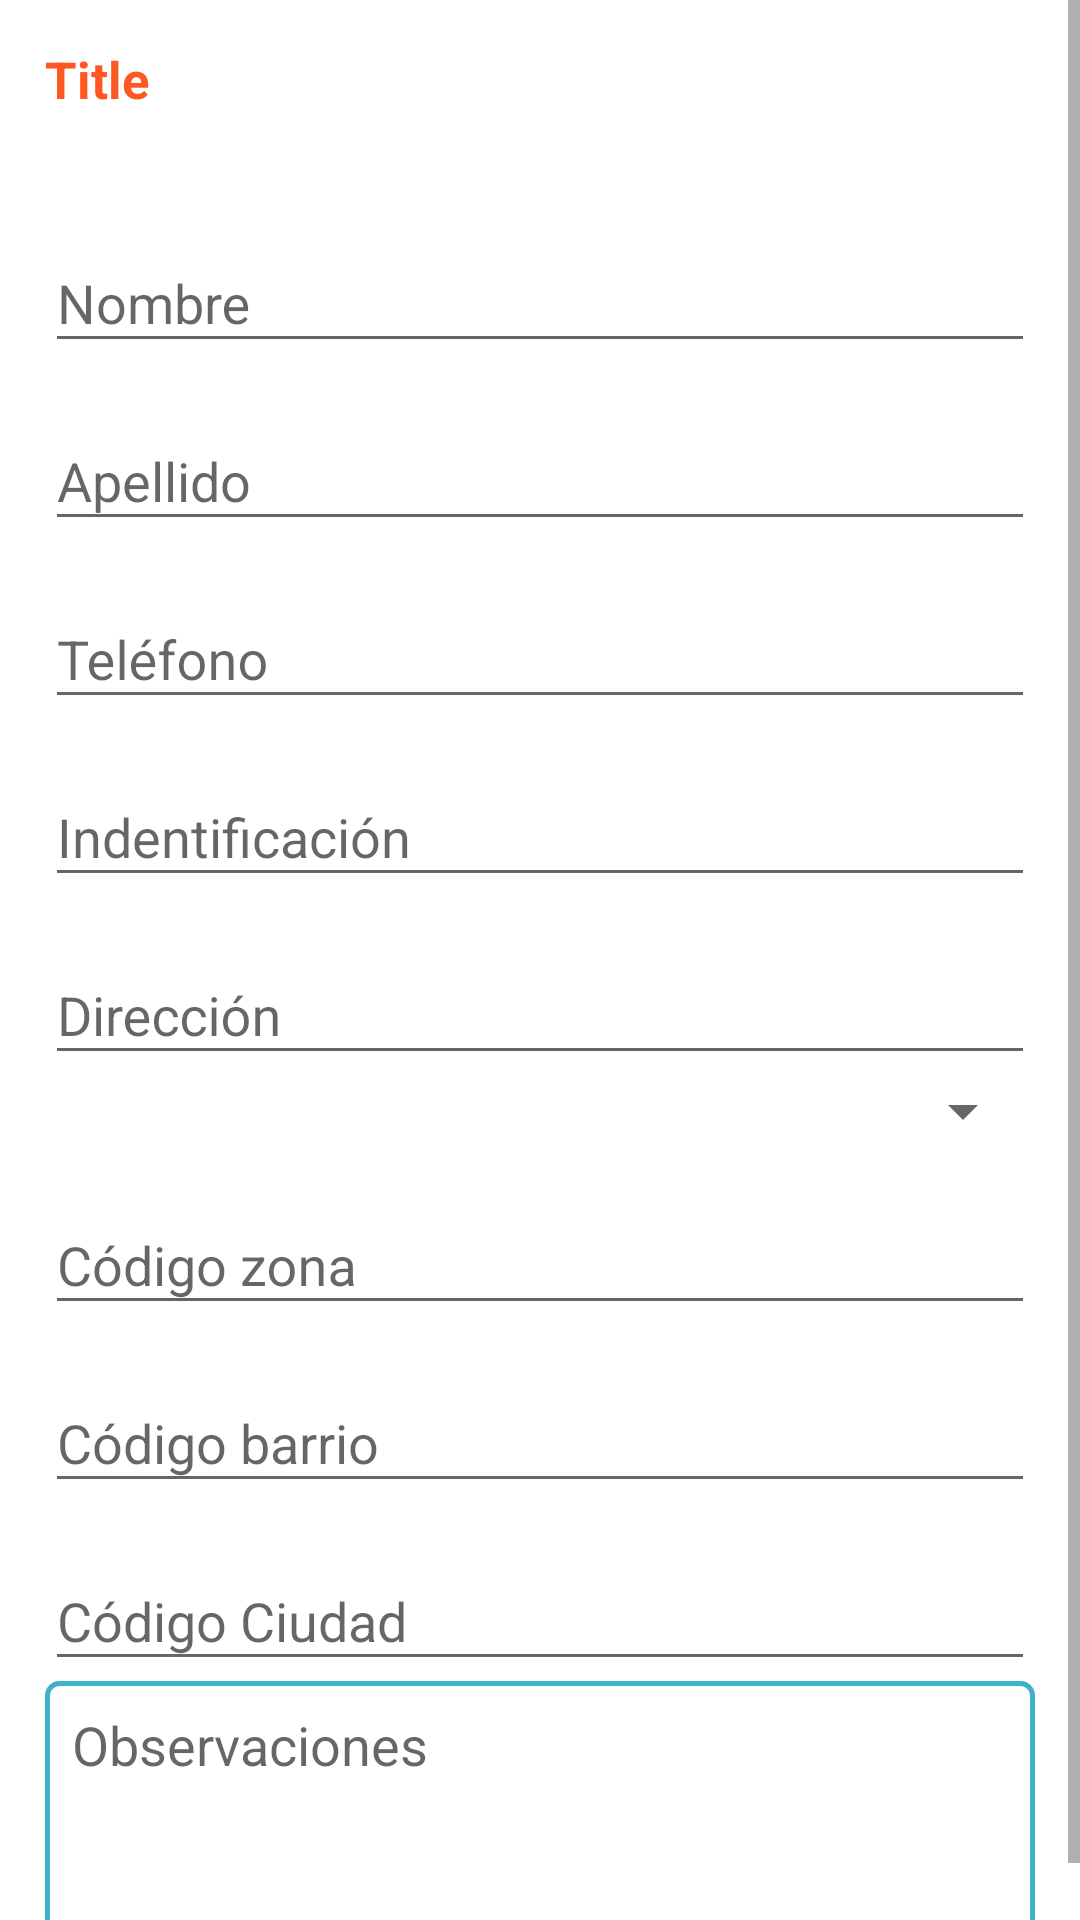

Produce the Android XML layout that renders to this screen, including the resource entries it uses.
<!-- AndroidManifest.xml: application theme AppTheme -->
<!-- res/layout/dialog_prospecto.xml -->
<?xml version="1.0" encoding="utf-8"?>
<LinearLayout xmlns:android="http://schemas.android.com/apk/res/android"
    android:layout_width="match_parent"
    android:layout_height="match_parent"
    android:orientation="vertical"
    android:background="#55000000">

    <ScrollView
        android:layout_width="match_parent"
        android:layout_height="wrap_content">

        <LinearLayout
            android:id="@+id/contentDialog"
            android:layout_height="wrap_content"
            android:layout_width="fill_parent"
            android:background="@color/colorBlancoche"
            android:layout_centerInParent="true"
            android:orientation="vertical"
            android:padding="15dp">

            <TextView
                android:id="@+id/title"
                android:layout_width="wrap_content"
                android:layout_height="wrap_content"
                android:text="Title"
                android:textStyle="bold"
                android:textColor="@color/colorPrimary"
                android:textSize="17sp"
                android:layout_marginBottom="24dp" />

            <LinearLayout
                android:layout_width="match_parent"
                android:layout_height="wrap_content"
                android:orientation="vertical">

                <android.support.design.widget.TextInputLayout
                    android:layout_marginTop="7dp"
                    android:layout_width="match_parent"
                    android:layout_height="wrap_content">

                    <EditText
                        android:layout_width="match_parent"
                        android:layout_height="wrap_content"
                        android:id="@+id/editNombre"
                        android:hint="Nombre"
                        android:maxLength="25"
                        android:inputType="text"
                        android:layout_centerVertical="true"
                        android:layout_centerHorizontal="true" />

                </android.support.design.widget.TextInputLayout>

                <android.support.design.widget.TextInputLayout
                    android:layout_marginTop="7dp"
                    android:layout_width="match_parent"
                    android:layout_height="wrap_content">

                    <EditText
                        android:layout_width="match_parent"
                        android:layout_height="wrap_content"
                        android:id="@+id/editApellido"
                        android:hint="Apellido"
                        android:maxLength="25"
                        android:inputType="text"
                        android:layout_centerVertical="true"
                        android:layout_centerHorizontal="true" />

                </android.support.design.widget.TextInputLayout>

                <android.support.design.widget.TextInputLayout
                    android:layout_marginTop="7dp"
                    android:layout_width="match_parent"
                    android:layout_height="wrap_content">

                    <EditText
                        android:layout_width="match_parent"
                        android:layout_height="wrap_content"
                        android:id="@+id/editTelefono"
                        android:hint="Teléfono"
                        android:maxLength="25"
                        android:inputType="number"
                        android:layout_centerVertical="true"
                        android:layout_centerHorizontal="true" />

                </android.support.design.widget.TextInputLayout>

                <android.support.design.widget.TextInputLayout
                    android:layout_marginTop="7dp"
                    android:layout_width="match_parent"
                    android:layout_height="wrap_content">

                    <EditText
                        android:layout_width="match_parent"
                        android:layout_height="wrap_content"
                        android:id="@+id/editIdentificacion"
                        android:hint="Indentificación"
                        android:inputType="number"
                        android:textColor="@color/divider_color"
                        android:focusable="false"
                        android:layout_centerVertical="true"
                        android:layout_centerHorizontal="true" />

                </android.support.design.widget.TextInputLayout>

                <android.support.design.widget.TextInputLayout
                    android:layout_marginTop="7dp"
                    android:layout_width="match_parent"
                    android:layout_height="wrap_content">

                    <EditText
                        android:layout_width="match_parent"
                        android:layout_height="wrap_content"
                        android:id="@+id/editDireccion"
                        android:hint="Dirección"
                        android:inputType="text"
                        android:layout_centerVertical="true"
                        android:layout_centerHorizontal="true" />

                </android.support.design.widget.TextInputLayout>

                <Spinner
                    android:layout_width="match_parent"
                    android:layout_height="wrap_content"
                    android:id="@+id/spinner_estado" />

                <android.support.design.widget.TextInputLayout
                    android:layout_marginTop="7dp"
                    android:layout_width="match_parent"
                    android:layout_height="wrap_content">

                    <EditText
                        android:layout_width="match_parent"
                        android:layout_height="wrap_content"
                        android:id="@+id/editCodeZona"
                        android:hint="Código zona"
                        android:inputType="text"
                        android:layout_centerVertical="true"
                        android:layout_centerHorizontal="true" />

                </android.support.design.widget.TextInputLayout>

                <android.support.design.widget.TextInputLayout
                    android:layout_marginTop="7dp"
                    android:layout_width="match_parent"
                    android:layout_height="wrap_content">

                    <EditText
                        android:layout_width="match_parent"
                        android:layout_height="wrap_content"
                        android:id="@+id/editCodeBarrio"
                        android:hint="Código barrio"
                        android:inputType="text"
                        android:layout_centerVertical="true"
                        android:layout_centerHorizontal="true" />

                </android.support.design.widget.TextInputLayout>

                <android.support.design.widget.TextInputLayout
                    android:layout_marginTop="7dp"
                    android:layout_width="match_parent"
                    android:layout_height="wrap_content">

                    <EditText
                        android:layout_width="match_parent"
                        android:layout_height="wrap_content"
                        android:id="@+id/editCodeCity"
                        android:hint="Código Ciudad"
                        android:inputType="text"
                        android:layout_centerVertical="true"
                        android:layout_centerHorizontal="true" />

                </android.support.design.widget.TextInputLayout>

                <EditText
                    android:id="@+id/EditComment"
                    android:layout_width="match_parent"
                    android:layout_height="wrap_content"
                    android:lines="3"
                    android:maxLength="150"
                    android:background="@drawable/rounded_corner"
                    android:gravity="top|left"
                    android:inputType="textMultiLine"
                    android:scrollHorizontally="false"
                    android:minWidth="10.0dip"
                    android:hint="Observaciones"
                    android:maxWidth="180dip" />

            </LinearLayout>

        </LinearLayout>

    </ScrollView>

    <LinearLayout
        android:layout_height="wrap_content"
        android:layout_width="fill_parent"
        android:orientation="horizontal"
        android:layout_marginTop="10dp"
        android:gravity="right">

        <Button
            android:id="@+id/button_cancel"
            android:layout_width="wrap_content"
            android:layout_height="wrap_content"
            style="@style/BrandButtonStyle2"
            android:text="Cancelar" />

        <Button
            android:id="@+id/button_accept"
            android:layout_width="wrap_content"
            style="@style/BrandButtonStyle2"
            android:layout_height="wrap_content"
            android:text="Guardar" />

    </LinearLayout>

</LinearLayout>
<!-- resources referenced by this layout -->
<resources>
  <color name="colorBlancoche">#fff</color>
  <color name="colorPrimary">#FF5722</color>
  <color name="divider_color">#BDBDBD</color>
  <!-- drawable rounded_corner (drawable) -->
  <?xml version="1.0" encoding="utf-8"?>
  <shape
      xmlns:android="http://schemas.android.com/apk/res/android"
      android:shape="rectangle">
  
      
      <solid
          android:color="@color/transparent_holo_light_blue" >
      </solid>
  
      
      <stroke
          android:width="1.5dp"
          android:color="@color/colorAccent" >
      </stroke>
  
      
      <padding
          android:left="9dp"
          android:top="9dp"
          android:right="9dp"
          android:bottom="9dp" >
      </padding>
  
      <corners android:radius="4dp"/>
  
  </shape>
  <style name="BrandButtonStyle2" parent="Widget.AppCompat.Button.Colored">
          <item name="colorButtonNormal">@color/colorAccent</item>
          <item name="android:textColor">#fff</item>
      </style>
  <style name="AppTheme" parent="Theme.AppCompat.Light.DarkActionBar">
          
          <item name="colorPrimary">@color/colorPrimary</item>
          <item name="colorPrimaryDark">@color/colorPrimaryDark</item>
          <item name="colorAccent">@color/colorAccent</item>
      </style>
  <color name="transparent_holo_light_blue">#FFFFFF</color>
  <color name="colorAccent">#3eb2c7</color>
  <color name="colorPrimaryDark">#E64A19</color>
</resources>
